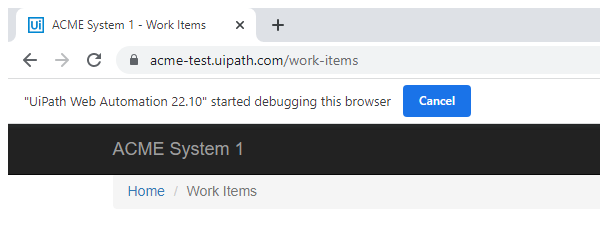
Task: In this Dispatcher:-
1) Extract DT
2) Filter DT
3) Send filtered data to Orchestrator Queue.
Workflow: LogOut

Step 1: Attach Browser 'chrome.exe ACME' in window 'ACME System 1 - *' (chrome.exe)

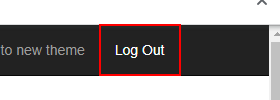
Step 2: click on the link 'Log Out'
